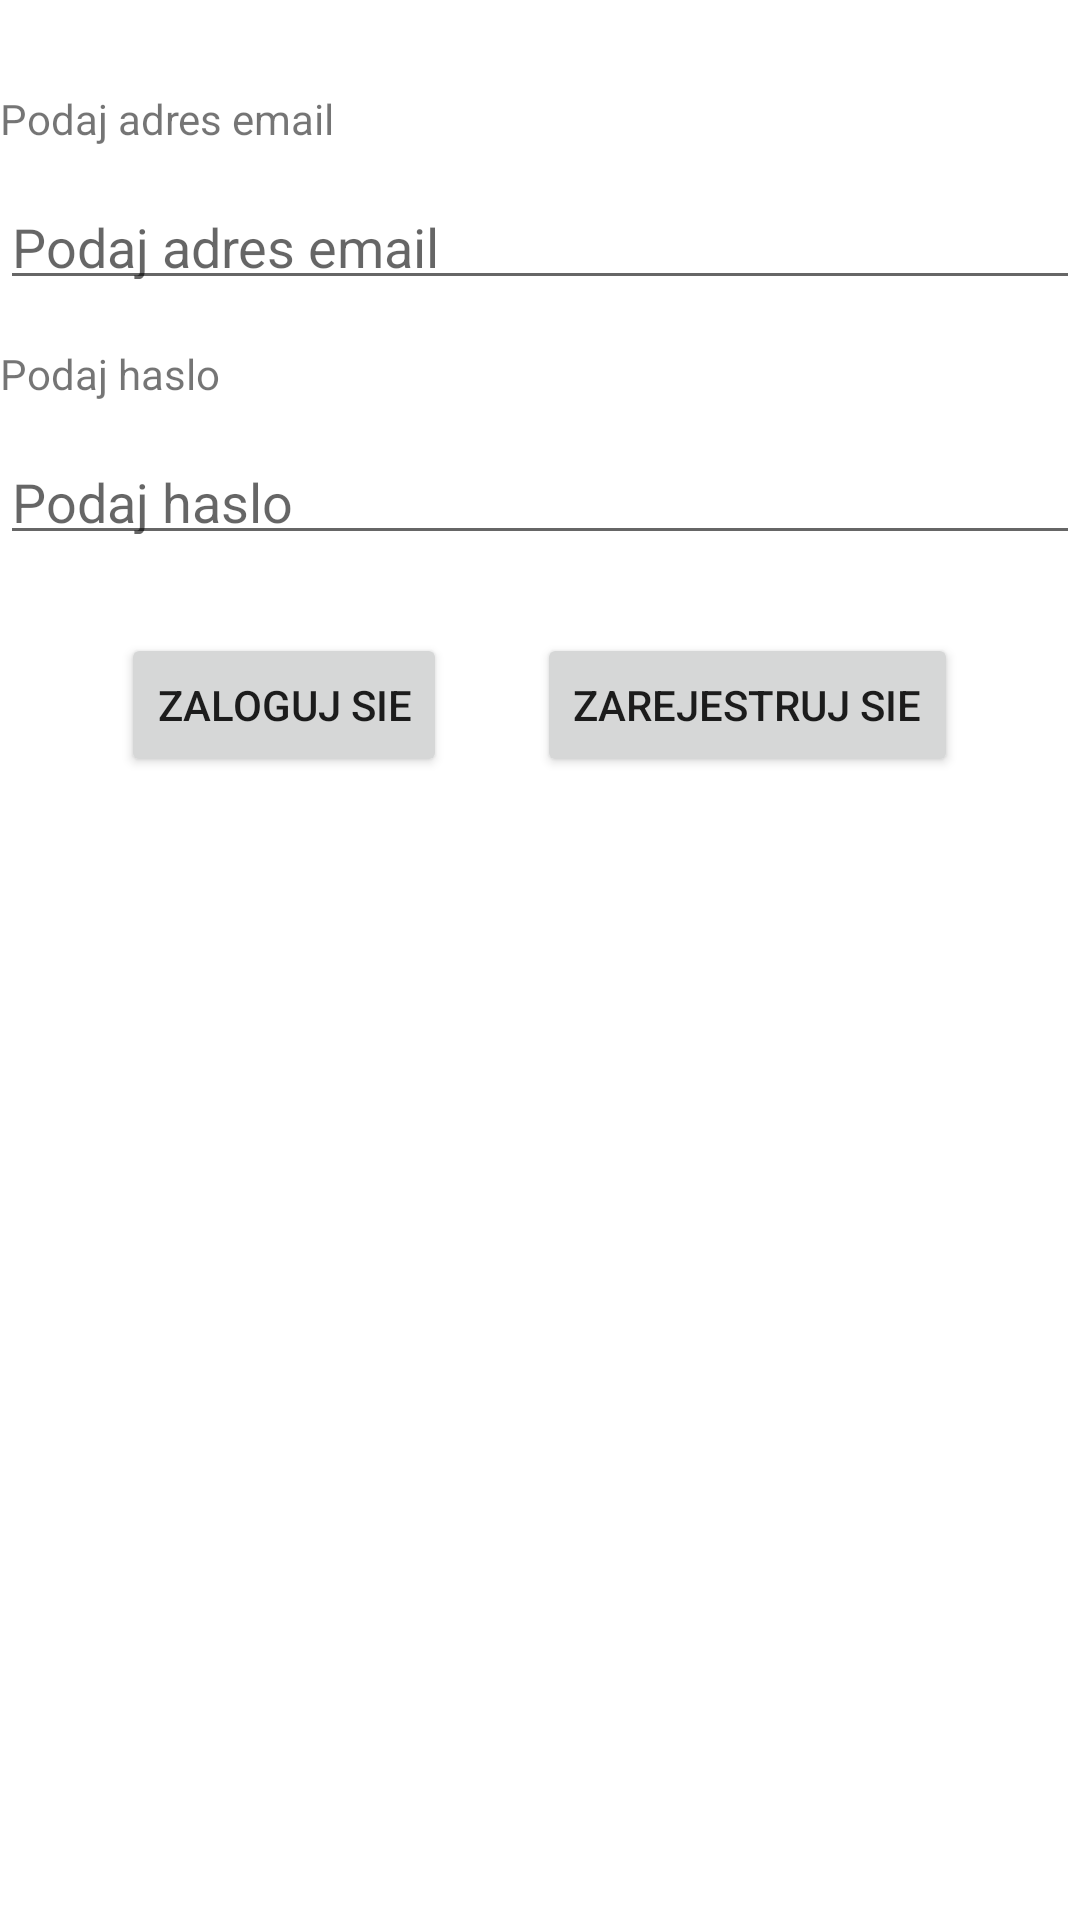

Reconstruct the res/layout file that produces this screen, plus the resources it refers to.
<!-- AndroidManifest.xml: application theme Theme.Finanse -->
<!-- res/layout/activity_main.xml -->
<?xml version="1.0" encoding="utf-8"?>
<LinearLayout xmlns:android="http://schemas.android.com/apk/res/android"
    android:orientation="vertical"
    xmlns:tools="http://schemas.android.com/tools"
    android:id="@+id/main"
    android:layout_width="match_parent"
    android:layout_height="match_parent"
    tools:context=".MainActivity">
    <TextView
        android:layout_marginTop="30dp"
        android:layout_width="match_parent"
        android:layout_height="30dp"
        android:text="@string/emailHint" />
    <EditText
        android:layout_width="match_parent"
        android:layout_height="40dp"
        android:id="@+id/emailET"
        android:hint="@string/emailHint"
        android:layout_marginBottom="15dp"
        />
    <TextView
        android:layout_width="match_parent"
        android:layout_height="30dp"
        android:text="@string/passwordHint" />
    <EditText
        android:layout_width="match_parent"
        android:layout_height="40dp"
        android:id="@+id/passwordET"
        android:inputType="textPassword"
        android:hint="@string/passwordHint"
        />
    <LinearLayout
        android:layout_width="match_parent"
        android:orientation="horizontal"
        android:gravity="center"
        android:layout_height="100dp">
        <Button
            android:layout_width="wrap_content"
            android:layout_height="wrap_content"
            android:id="@+id/loginButton"
            android:text="@string/login"/>
        <Button
            android:layout_width="wrap_content"
            android:layout_height="wrap_content"
            android:id="@+id/signinButton"
            android:layout_marginLeft="30dp"
            android:text="@string/signin"/>
    </LinearLayout>
</LinearLayout>
<!-- resources referenced by this layout -->
<resources>
  <string name="emailHint">Podaj adres email</string>
  <string name="login">Zaloguj sie</string>
  <string name="passwordHint">Podaj haslo</string>
  <string name="signin">Zarejestruj sie</string>
  <style name="Theme.Finanse" parent="Theme.MaterialComponents.DayNight.DarkActionBar">
          
          <item name="colorPrimary">@color/purple_500</item>
          <item name="colorPrimaryVariant">@color/purple_700</item>
          <item name="colorOnPrimary">@color/white</item>
          
          <item name="colorSecondary">@color/teal_200</item>
          <item name="colorSecondaryVariant">@color/teal_700</item>
          <item name="colorOnSecondary">@color/black</item>
          
          <item name="android:statusBarColor">?attr/colorPrimaryVariant</item>
          
      </style>
  <color name="purple_500">#FF6200EE</color>
  <color name="purple_700">#FF3700B3</color>
  <color name="white">#FFFFFFFF</color>
  <color name="teal_200">#FF03DAC5</color>
  <color name="teal_700">#FF018786</color>
  <color name="black">#FF000000</color>
</resources>
